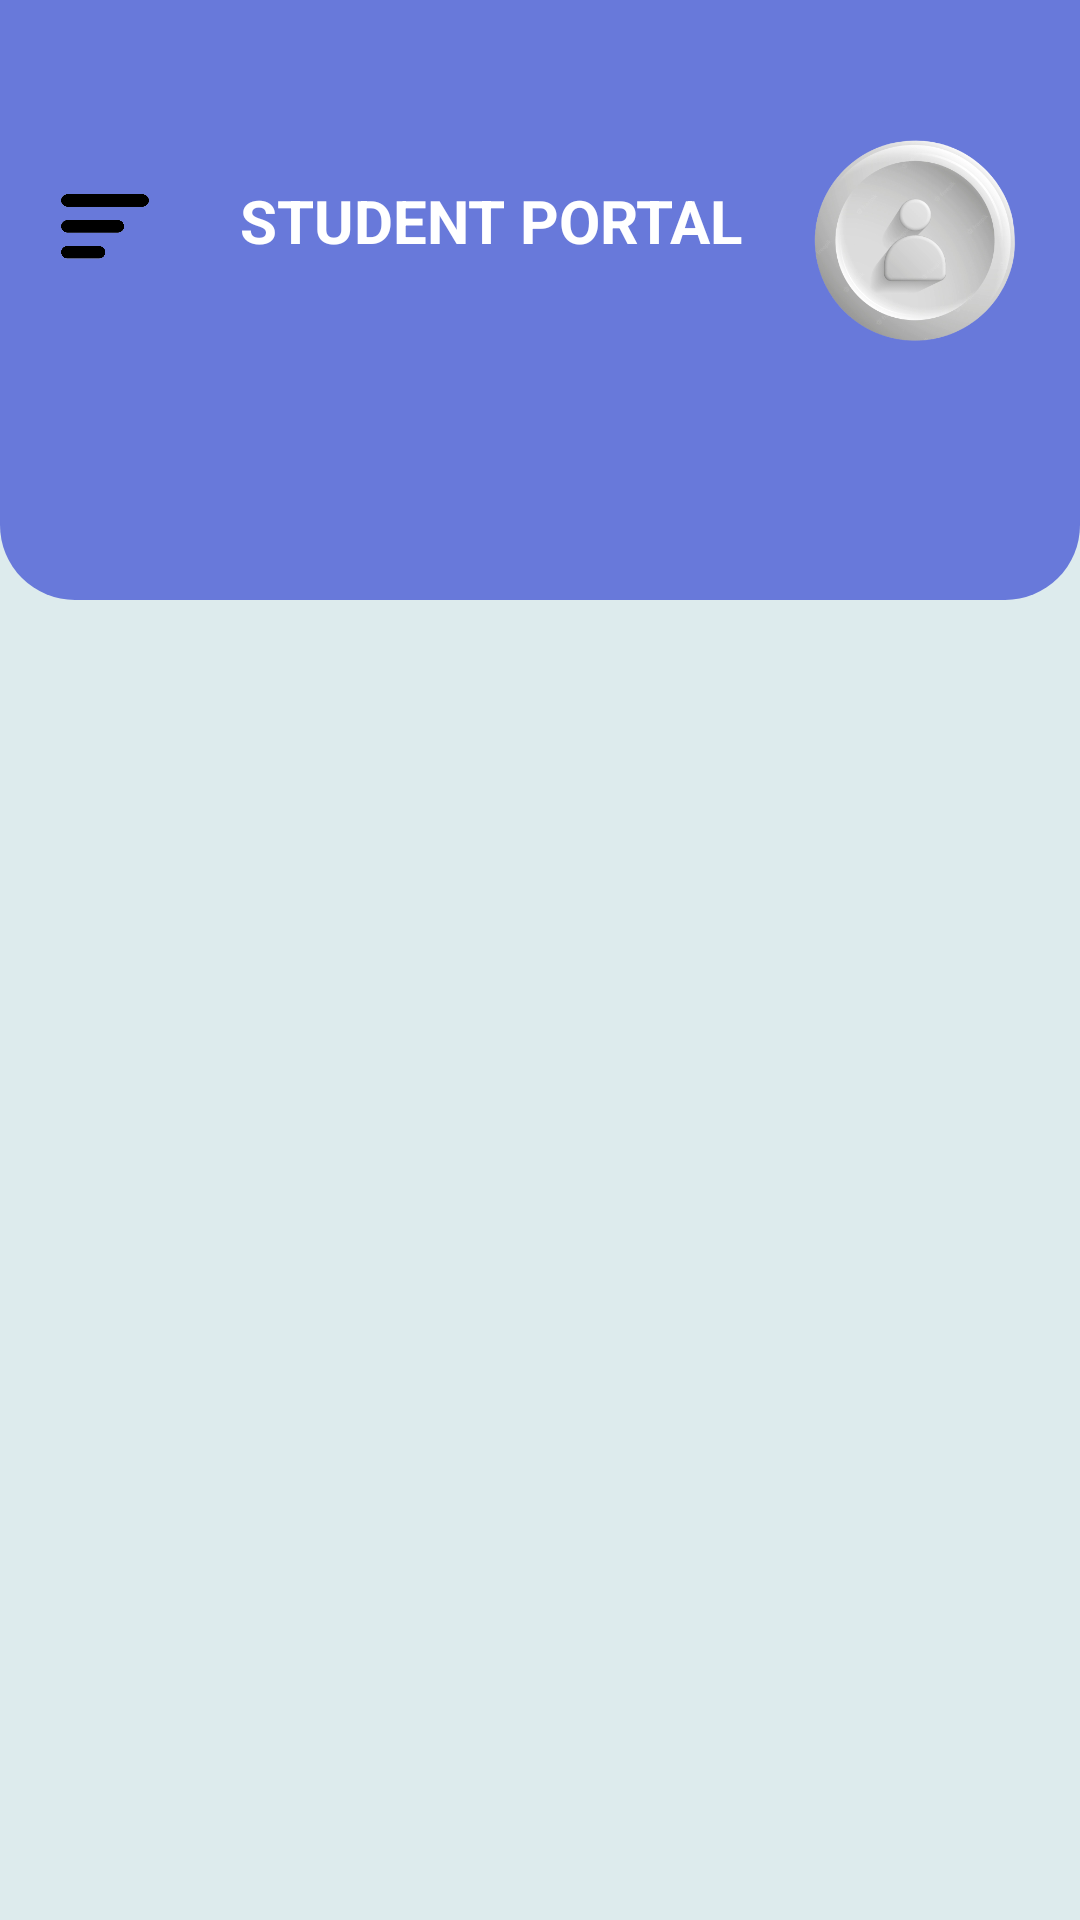

This screen was rendered from an Android layout file. Write that file and the resources it references.
<!-- AndroidManifest.xml: application theme Theme.CustomGridViewWithModelClass -->
<!-- res/layout/activity_main.xml -->
<?xml version="1.0" encoding="utf-8"?>
<LinearLayout xmlns:android="http://schemas.android.com/apk/res/android"
    xmlns:tools="http://schemas.android.com/tools"
    android:layout_width="match_parent"
    android:layout_height="match_parent"
    android:background="#DDEBED"
    android:orientation="vertical"
    tools:context=".MainActivity">

    <RelativeLayout
        android:layout_width="match_parent"
        android:layout_height="match_parent"
        android:layout_gravity="center"
        android:gravity="center">

        <RelativeLayout
            android:layout_width="match_parent"
            android:layout_height="200dp"
            android:background="@drawable/round_bg_main">

            <ImageView
                android:layout_width="90dp"
                android:layout_height="90dp"
                android:layout_alignParentEnd="true"
                android:layout_marginTop="35dp"
                android:layout_marginRight="10dp"
                android:src="@drawable/profile_image" />


            <TextView
                android:layout_width="wrap_content"
                android:layout_height="wrap_content"
                android:layout_marginLeft="80dp"
                android:layout_marginTop="60dp"
                android:gravity="center"
                android:text="STUDENT PORTAL"
                android:textColor="@color/white"
                android:textSize="20sp"
                android:textStyle="bold" />

            <ImageView
                android:layout_width="30dp"
                android:layout_height="30dp"
                android:layout_marginLeft="20dp"
                android:layout_marginTop="60dp"
                android:src="@drawable/menu_" />
        </RelativeLayout>

        <GridView
            android:id="@+id/customGridView"
            android:layout_width="match_parent"
            android:layout_height="match_parent"
            android:layout_marginTop="120dp"
            android:numColumns="2" />
    </RelativeLayout>

</LinearLayout>
<!-- resources referenced by this layout -->
<resources>
  <!-- drawable menu_: png bitmap (drawable, 14609 bytes) -->
  <!-- drawable profile_image: png bitmap (drawable, 67344 bytes) -->
  <!-- drawable round_bg_main (drawable) -->
  <?xml version="1.0" encoding="utf-8"?>
  <shape xmlns:android="http://schemas.android.com/apk/res/android"
      android:shape="rectangle">
      <solid android:color="#6879DA" />
      <corners
          android:bottomLeftRadius="25dp"
          android:bottomRightRadius="25dp" />
  </shape>
  <style name="Theme.CustomGridViewWithModelClass" parent="Theme.MaterialComponents.Light.NoActionBar">
          
          <item name="colorPrimary">@color/purple_500</item>
          <item name="colorPrimaryVariant">@color/purple_700</item>
          <item name="colorOnPrimary">@color/white</item>
          
          <item name="colorSecondary">@color/teal_200</item>
          <item name="colorSecondaryVariant">@color/teal_700</item>
          <item name="colorOnSecondary">@color/black</item>
          
          <item name="android:statusBarColor" tools:targetApi="l">?attr/colorPrimaryVariant</item>
          
      </style>
  <!-- not gathered from this repository: default colours our renderer supplied (Android Studio template values) -->
  <color name="purple_500">#FF6200EE</color>
  <color name="purple_700">#FF3700B3</color>
  <color name="teal_200">#FF03DAC5</color>
  <color name="teal_700">#FF018786</color>
  <color name="black">#FF000000</color>
  <color name="white">#FFFFFFFF</color>
</resources>
